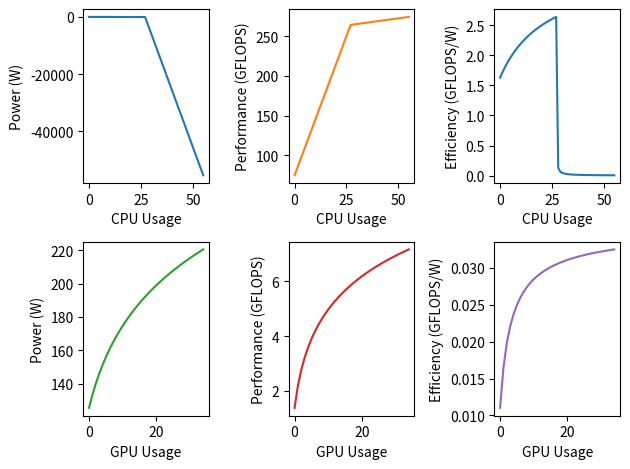

Write Python code to recreate this figure.
import random
import math

class NodePerformance:
    def __init__(self, num_cpu_cores, num_gpu_compute_units, seed=0):
        self.cpu_power_model = None
        self.gpu_power_model = None
        self.cpu_performance_model = None
        self.gpu_performance_model = None
        
        self.cpu_core_logical = round(num_cpu_cores)
        self.cpu_core_physical = round(num_cpu_cores/2)
        self.gpu_core = round(num_gpu_compute_units)
        
        random.seed(seed)
                  
        self.idle_cpu_consumption = random.randint(20, 70)
        self.idle_cpu_performance = random.randint(20, 70)
        self.max_cpu_consumption = random.randint(4*self.cpu_core_physical+self.idle_cpu_consumption, 100000) # we assume a max CPU TDP of 300W
        self.max_cpu_performance = random.randint(7*self.cpu_core_physical+self.idle_cpu_performance, 14*self.cpu_core_physical+self.idle_cpu_performance) # we assume a max CPU performance of 1200 GFLOPS (see https://www.cpubenchmark.net/cpu_list.php) 
        
        self.idle_gpu_consumption = random.randint(20, 70)
        self.idle_gpu_performance = random.randint(20, 70)
        self.max_gpu_consumption = random.randint(3*self.gpu_core+self.idle_gpu_consumption, 100000)
        self.max_gpu_performance = random.randint(round(1.5*self.gpu_core)+self.idle_gpu_performance, 100000)
        
        self.set_default_power_and_performance_models()

    def set_default_power_and_performance_models(self):
        # Set default power and performance models
        self.cpu_power_model = self.simple_cpu_power_model
        self.gpu_power_model = self.simple_gpu_power_model
        self.cpu_performance_model = self.simple_cpu_performance_model
        self.gpu_performance_model = self.simple_gpu_performance_model

    def compute_current_power_consumption_cpu(self, cpu_usage):
        return self.cpu_power_model(cpu_usage)
    
    def compute_current_performance_cpu(self, cpu_usage):
        return self.cpu_performance_model(cpu_usage)
    
    def compute_current_efficiency_cpu(self, cpu_usage):
        return self.compute_current_performance_cpu(cpu_usage) / self.compute_current_power_consumption_cpu(cpu_usage)  
    
    def compute_current_power_consumption_gpu(self, gpu_usage):
        return self.gpu_power_model(gpu_usage)
    
    def compute_current_performance_gpu(self, gpu_usage):
        return self.gpu_performance_model(gpu_usage)
    
    def compute_current_efficiency_gpu(self, gpu_usage):
        return self.compute_current_performance_gpu(gpu_usage) / self.compute_current_power_consumption_gpu(gpu_usage)
    
    def compute_current_power_consumption(self, cpu_usage, gpu_usage):
        cpu_power = self.compute_current_power_consumption_cpu(cpu_usage)
        gpu_power = self.compute_current_power_consumption_gpu(gpu_usage)
        
        return cpu_power + gpu_power
    
    # Default power consumption and performance models for CPUs based on usage
    # see https://www.desmos.com/calculator/yuwhv9aqjm?lang=it
    def simple_cpu_power_model(self, usage):
        if usage <= self.cpu_core_physical:
            return 2 * usage + self.idle_cpu_consumption
        else:
            return ((self.max_cpu_consumption - self.cpu_core_logical - self.idle_cpu_consumption)/(self.cpu_core_physical)) * (usage - self.cpu_core_logical) + self.max_cpu_consumption        

    def simple_cpu_performance_model(self, usage):
        if usage <= self.cpu_core_physical:
            return 7 * usage + self.idle_cpu_performance
        else:
            return ((self.max_cpu_performance - 7 * self.cpu_core_physical - self.idle_cpu_performance)/(self.cpu_core_physical)) * (usage - self.cpu_core_logical) + self.max_cpu_performance        
    
    def simple_gpu_power_model(self, usage):
        return 50 * math.log(usage + 5) +self.idle_gpu_consumption  # Example power model for GPU

    def simple_gpu_performance_model(self, usage):
        return 2 * math.log(usage + 1)  # Example performance model for GPU
        

if __name__ == "__main__":        
    num_cpu_cores = 56
    num_gpu_compute_units = 35
    # Example usage:
    my_device = NodePerformance(
        num_cpu_cores=num_cpu_cores,
        num_gpu_compute_units=num_gpu_compute_units,
    )

    # iterate from 1 to 28 cores and obtain the values for power and performance for cpu and save in an array
    cpu_power = []
    cpu_performance = []
    cpu_efficiency = []
    for i in range(1, num_cpu_cores+1):
        cpu_power.append(-my_device.compute_current_power_consumption_cpu(i))
        cpu_performance.append(my_device.compute_current_performance_cpu(i))
        cpu_efficiency.append(my_device.compute_current_efficiency_cpu(i))
        
    # do the same for gpu
    gpu_power = []
    gpu_performance = []
    gpu_efficiency = []
    for i in range(1, num_gpu_compute_units+1):
        gpu_power.append(my_device.compute_current_power_consumption_gpu(i))
        gpu_performance.append(my_device.compute_current_performance_gpu(i))
        gpu_efficiency.append(my_device.compute_current_efficiency_gpu(i))
        
    #plot using matplotlib in four subplots
    import matplotlib.pyplot as plt
    fig, axs = plt.subplots(2, 3)
    axs[0, 0].plot(cpu_power)
    axs[0, 0].set(xlabel='CPU Usage', ylabel='Power (W)')
    axs[0, 1].plot(cpu_performance, 'tab:orange')
    axs[0, 1].set(xlabel='CPU Usage', ylabel='Performance (GFLOPS)')
    axs[1, 0].plot(gpu_power, 'tab:green')
    axs[1, 0].set(xlabel='GPU Usage', ylabel='Power (W)')
    axs[1, 1].plot(gpu_performance, 'tab:red')
    axs[1, 1].set(xlabel='GPU Usage', ylabel='Performance (GFLOPS)')

    # add plot for cpu and gpu efficiency
    axs[0, 2].plot(cpu_efficiency, 'tab:blue')
    axs[0, 2].set(xlabel='CPU Usage', ylabel='Efficiency (GFLOPS/W)')
    axs[1, 2].plot(gpu_efficiency, 'tab:purple')
    axs[1, 2].set(xlabel='GPU Usage', ylabel='Efficiency (GFLOPS/W)')

    fig.tight_layout()
    plt.savefig('cpu_gpu_power_performance.png')

    # Results for our server w 14 physical cores and 28 logical cores
    # Power 57.52	60.88	63.3	65.17	66.52	67.6	68.71	69.77	70.66	72.79	74.7	77.47	80.05	82.99	86.44	90.32	94.26	98.41	102.87	107.25	111.89	116.37	120.35	124.25	128.02
    # Score 4022.4	4964.02	5889.33	6784.53	7656.63	8515.46	9350.99	10167.68	10963.89	11743.95	12477.77	12806.89	13125.6	13430.55	13730.05	14013.02	14302.21	14579.15	14833.48	15101.83	15367.51	15619.71	15822.55	16057.02	16269.12

